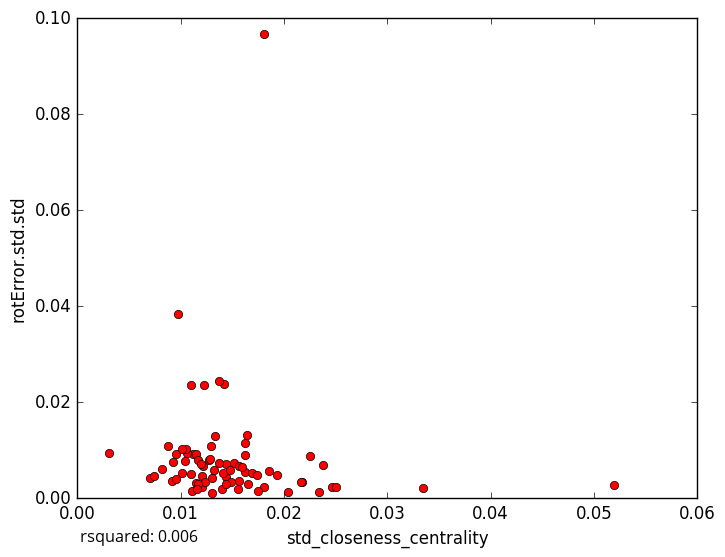

The file beside this chart, header and first rows:
std_closeness_centrality, rotError.std.std
0.0162, 0.005443
0.01807, 0.002382
0.01435, 0.004438
0.03349, 0.002212
0.0204, 0.001249
0.01218, 0.006708
0.01017, 0.005264
0.01118, 0.009132
0.013, 0.001098
0.01559, 0.00182
0.01619, 0.01158
0.02465, 0.002426
0.02254, 0.008818
0.01752, 0.001552
0.02342, 0.001336
0.02178, 0.003303
0.01202, 0.004577
0.01292, 0.01082
0.01057, 0.009397
0.0121, 0.00241
0.003107, 0.00935
0.01418, 0.0239
0.01807, 0.0967
0.01224, 0.02357
0.02379, 0.006932
0.0144, 0.007196
0.01512, 0.007297
0.01153, 0.009281
0.0111, 0.001463
0.01239, 0.003452
0.01101, 0.02352
0.01303, 0.004315
0.008752, 0.01092
0.009768, 0.03846
0.0105, 0.01016
0.008167, 0.006049
0.02504, 0.002372
0.01102, 0.005133
0.01277, 0.007988
0.01928, 0.004806
0.009527, 0.009313
0.00914, 0.003585
0.01618, 0.009075
0.01403, 0.001979
0.009282, 0.007527
0.01366, 0.02452
0.01646, 0.01316
0.01287, 0.008169
0.01319, 0.005962
0.01405, 0.005308
0.0165, 0.002904
0.01855, 0.005623
0.01478, 0.005937
0.01151, 0.003169
0.009557, 0.004085
0.01368, 0.00741
0.0156, 0.003583
0.0117, 0.002956
0.01687, 0.005243
0.01742, 0.004924
... 14 more rows
